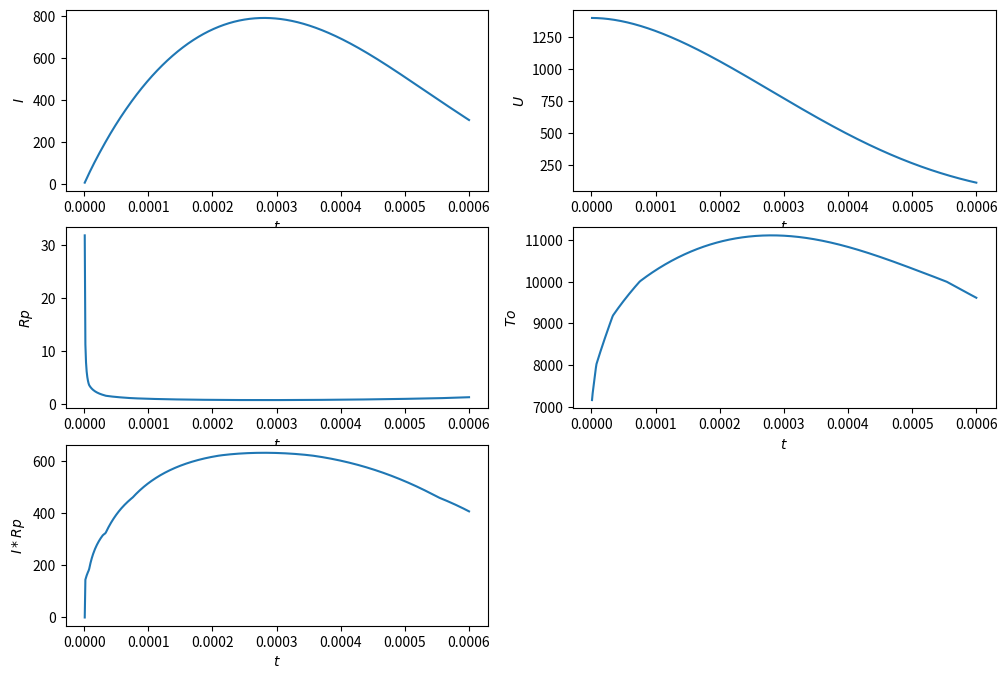

This figure's Python source:
import matplotlib.pyplot as plt
from matplotlib.widgets import TextBox
from math import *

# table 1
table_I = [0.5, 1, 5, 10, 50, 200, 400, 800, 1200]
table_T0 = [6700, 6790, 7150, 7270, 8010, 9185, 10010, 11140, 12010]
table_m = [0.5, 0.55, 1.7, 3.0, 11.0, 32.0, 40.0, 41.0, 39.0]

# table 2
table_T = [4000, 5000, 6000, 7000, 8000, 9000, 10000, 11000, 12000, 13000, 14000]
table_sigma = [0.031, 0.27, 2.05, 6.06, 12.0, 19.9, 29.6, 41.1, 54.1, 67.7, 81.5]

tw = 2000
grp = 0
gt0 = 0

graph_I = []
graph_U = []
graph_T = []
graph_Rp = []
graph_T0 = []

def interpolate(value, table_v, table):
    end = 0
    start = 0
    for i in range(len(table_v)):
        if (value > table_v[i]):
            end = i
        else:
            end = i
            break
    if (end == 0):
        end = 1
    start = end - 1

    return table[start] + (table[end] - table[start]) / (table_v[end] - table_v[start]) * (value - table_v[start])

def f_integr(I, z):
    t0 = interpolate(I, table_I, table_T0)
    global gt0
    gt0 = t0
    m = interpolate(I, table_I, table_m)
    t = t0 + (tw - t0) * (z ** m)
    sigma = interpolate(t, table_T, table_sigma)

    return sigma * z

def i_integr(I):
    a = 0
    b = 1
    n = 100
    h = (b - a) / n
    s = (f_integr(I, a) + f_integr(I, b)) / 2
    x = 0

    for _ in range(n - 1):
        x = x + h
        s = s + f_integr(I, x)
    s = s * h

    return s

def Rp(le, R, I):
    return le / (2 * pi * R * R * i_integr(I))

def f(I, U, le, R, Lk, Rk):
    global grp
    grp = Rp(le, R, fabs(I))
    return (U - (Rk + grp) * I) / Lk

def runge_kutta_I_U(I, U, le, R, Lk, hn, Rk, Ck):
    k1 = f(I, U, le, R, Lk, Rk)
    q1 = g(I, Ck)

    k2 = f(I + hn * k1 / 2, U + hn * q1 / 2, le, R, Lk, Rk)
    q2 = g(I + hn * k1 / 2, Ck)

    k3 = f(I + hn * k2 / 2, U + hn * q2 / 2, le, R, Lk, Rk)
    q3 = g(I + hn * k2 / 2, Ck)

    k4 = f(I + hn * k3, U + hn * q3, le, R, Lk, Rk)
    q4 = g(I + hn * k3, Ck)

    return I + hn * (k1 + 2 * k2 + 2 * k3 + k4) / 6,\
        U + hn * (q1 + 2 * q2 + 2 * q3 + q4) / 6

def g(I, Ck):
    return -I / Ck

def graf():
    gridsize = (3, 2)
    fig = plt.figure(figsize=(12, 8))
    ax1 = plt.subplot2grid(gridsize, (0, 0))
    ax1.set_xlabel('$t$')
    ax1.set_ylabel('$I$')

    ax2 = plt.subplot2grid(gridsize, (0, 1))
    ax2.set_xlabel('$t$')
    ax2.set_ylabel('$U$')

    ax3 = plt.subplot2grid(gridsize, (1, 0))
    ax3.set_xlabel('$t$')
    ax3.set_ylabel('$Rp$')

    ax4 = plt.subplot2grid(gridsize, (1, 1))
    ax4.set_xlabel('$t$')
    ax4.set_ylabel('$To$')

    ax5 = plt.subplot2grid(gridsize, (2, 0))
    ax5.set_xlabel('$t$')
    ax5.set_ylabel('$I*Rp$')

    ax1.plot(graph_T, graph_I)
    ax2.plot(graph_T, graph_U)
    ax3.plot(graph_T, graph_Rp)
    ax4.plot(graph_T, graph_T0)

    #IRPgraph = [x * y for x, y in zip(graph_I, graph_Rp)]
    IRPgraph = []
    for i in range(len(graph_I)):
        if (graph_T[i] > 0.000001):
            IRPgraph.append(graph_I[i] * graph_Rp[i])
        else:
           IRPgraph.append(0) 

    ax5.plot(graph_T, IRPgraph)

    plt.show()

def main():
    R = 0.35
    le = 12
    Lk = 187 * 10**(-6)
    Ck = 268 * 10**(-6)
    Rk = 0.25
    Uc = 1400
    I = 0
    hn = 0.000001
    t = 0

    for _ in range(600):
        I, Uc = runge_kutta_I_U(I, Uc, le, R, Lk, hn, Rk, Ck)
        t += hn
        
        graph_I.append(I)
        graph_U.append(Uc)
        graph_T.append(t)
        graph_Rp.append(grp)
        graph_T0.append(gt0)

    graf()

if __name__ == "__main__":
    main()